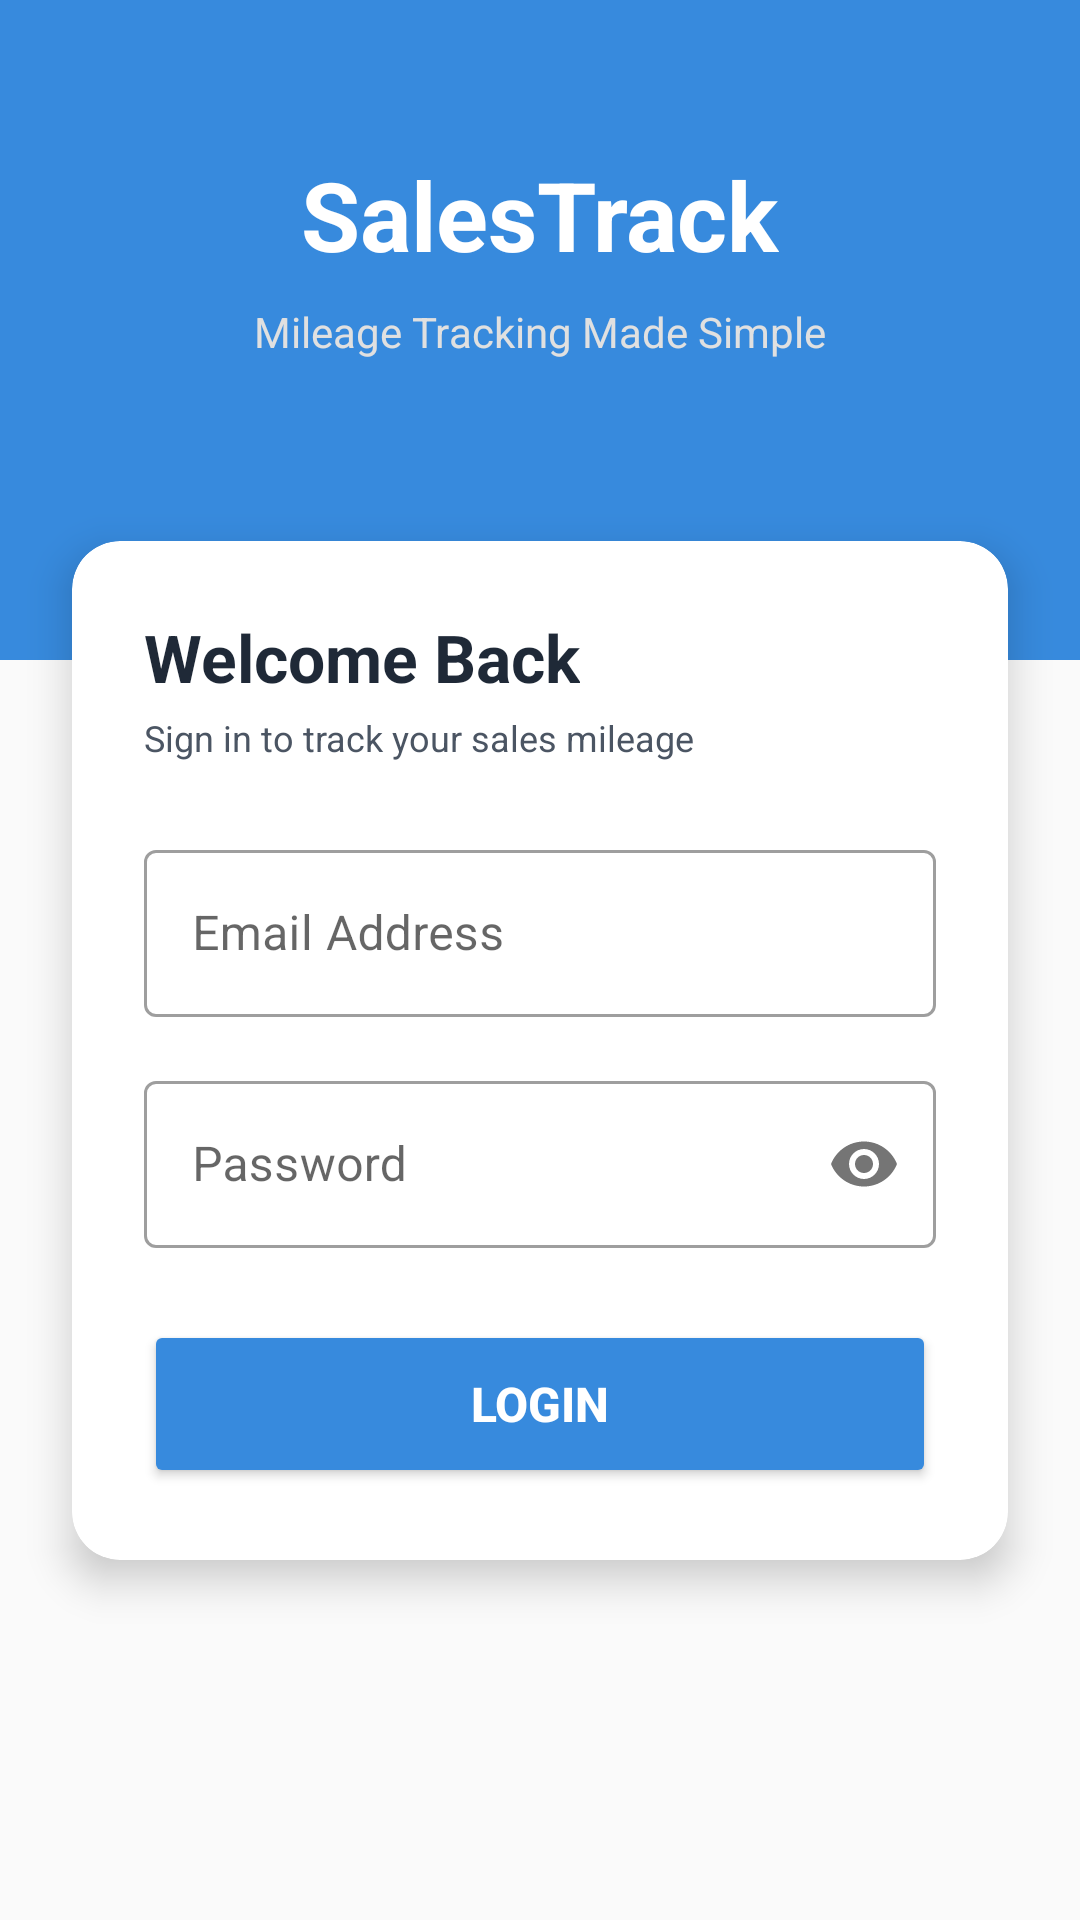

Layout XML and referenced resources for this Android screen:
<!-- AndroidManifest.xml: application theme Theme.SalesTrack -->
<!-- res/layout/activity_login.xml -->
<?xml version="1.0" encoding="utf-8"?>
<androidx.constraintlayout.widget.ConstraintLayout 
    xmlns:android="http://schemas.android.com/apk/res/android"
    xmlns:app="http://schemas.android.com/apk/res-auto"
    xmlns:tools="http://schemas.android.com/tools"
    android:layout_width="match_parent"
    android:layout_height="match_parent"
    android:background="@color/background"
    tools:context=".LoginActivity">

    <View
        android:id="@+id/headerBg"
        android:layout_width="match_parent"
        android:layout_height="220dp"
        android:background="@color/primary"
        app:layout_constraintTop_toTopOf="parent" />

    <TextView
        android:id="@+id/txtAppName"
        android:layout_width="wrap_content"
        android:layout_height="wrap_content"
        android:text="@string/app_name"
        android:textColor="@color/white"
        android:textSize="32sp"
        android:textStyle="bold"
        android:layout_marginTop="50dp"
        app:layout_constraintTop_toTopOf="parent"
        app:layout_constraintStart_toStartOf="parent"
        app:layout_constraintEnd_toEndOf="parent" />

    <TextView
        android:id="@+id/txtAppSubtitle"
        android:layout_width="wrap_content"
        android:layout_height="wrap_content"
        android:text="Mileage Tracking Made Simple"
        android:textColor="#E0E0E0"
        android:textSize="14sp"
        android:layout_marginTop="8dp"
        app:layout_constraintTop_toBottomOf="@id/txtAppName"
        app:layout_constraintStart_toStartOf="parent"
        app:layout_constraintEnd_toEndOf="parent" />

    <androidx.cardview.widget.CardView
        android:id="@+id/loginCard"
        android:layout_width="match_parent"
        android:layout_height="wrap_content"
        android:layout_marginHorizontal="24dp"
        android:layout_marginTop="-40dp"
        app:cardCornerRadius="16dp"
        app:cardElevation="8dp"
        app:cardBackgroundColor="@color/surface"
        app:layout_constraintTop_toBottomOf="@id/headerBg"
        app:layout_constraintStart_toStartOf="parent"
        app:layout_constraintEnd_toEndOf="parent">

        <LinearLayout
            android:layout_width="match_parent"
            android:layout_height="wrap_content"
            android:orientation="vertical"
            android:padding="24dp">

            <TextView
                android:layout_width="wrap_content"
                android:layout_height="wrap_content"
                android:text="@string/login_title"
                android:textColor="@color/text_primary"
                android:textSize="22sp"
                android:textStyle="bold" />

            <TextView
                android:layout_width="wrap_content"
                android:layout_height="wrap_content"
                android:text="@string/login_subtitle"
                android:textColor="@color/text_secondary"
                android:textSize="12sp"
                android:layout_marginTop="4dp" />

            
            <com.google.android.material.textfield.TextInputLayout
                android:layout_width="match_parent"
                android:layout_height="wrap_content"
                android:layout_marginTop="24dp"
                style="@style/Widget.MaterialComponents.TextInputLayout.OutlinedBox">

                <com.google.android.material.textfield.TextInputEditText
                    android:id="@+id/edtEmail"
                    android:layout_width="match_parent"
                    android:layout_height="wrap_content"
                    android:hint="@string/email_hint"
                    android:inputType="textEmailAddress"
                    android:textColor="@color/text_primary" />
            </com.google.android.material.textfield.TextInputLayout>

            
            <com.google.android.material.textfield.TextInputLayout
                android:layout_width="match_parent"
                android:layout_height="wrap_content"
                android:layout_marginTop="16dp"
                app:passwordToggleEnabled="true"
                style="@style/Widget.MaterialComponents.TextInputLayout.OutlinedBox">

                <com.google.android.material.textfield.TextInputEditText
                    android:id="@+id/edtPassword"
                    android:layout_width="match_parent"
                    android:layout_height="wrap_content"
                    android:hint="@string/password_hint"
                    android:inputType="textPassword"
                    android:textColor="@color/text_primary" />
            </com.google.android.material.textfield.TextInputLayout>

            
            <Button
                android:id="@+id/btnLogin"
                android:layout_width="match_parent"
                android:layout_height="56dp"
                android:text="@string/btn_login"
                android:textColor="@color/text_white"
                android:backgroundTint="@color/primary"
                android:textSize="16sp"
                android:textStyle="bold"
                android:layout_marginTop="24dp"
                android:insetBottom="0dp"
                android:insetTop="0dp"
                app:cornerRadius="8dp" />

        </LinearLayout>
    </androidx.cardview.widget.CardView>

    <ProgressBar
        android:id="@+id/progressLogin"
        android:layout_width="wrap_content"
        android:layout_height="wrap_content"
        android:visibility="gone"
        android:indeterminateTint="@color/primary"
        app:layout_constraintTop_toBottomOf="@id/loginCard"
        app:layout_constraintBottom_toBottomOf="parent"
        app:layout_constraintStart_toStartOf="parent"
        app:layout_constraintEnd_toEndOf="parent" />

</androidx.constraintlayout.widget.ConstraintLayout>
<!-- resources referenced by this layout -->
<resources>
  <color name="background">#FAFAFA</color>
  <color name="primary">#378ADD</color>
  <color name="surface">#FFFFFF</color>
  <color name="text_primary">#1F2937</color>
  <color name="text_secondary">#4B5563</color>
  <color name="text_white">#FFFFFF</color>
  <color name="white">#FFFFFF</color>
  <string name="app_name">SalesTrack</string>
  <string name="btn_login">Login</string>
  <string name="email_hint">Email Address</string>
  <string name="login_subtitle">Sign in to track your sales mileage</string>
  <string name="login_title">Welcome Back</string>
  <string name="password_hint">Password</string>
  <style name="Theme.SalesTrack" parent="Theme.MaterialComponents.DayNight.NoActionBar">
          
          <item name="colorPrimary">@color/primary</item>
          <item name="colorPrimaryVariant">@color/primary_dark</item>
          <item name="colorOnPrimary">@color/text_white</item>
          
          
          <item name="colorSecondary">@color/success</item>
          <item name="colorSecondaryVariant">@color/success</item>
          <item name="colorOnSecondary">@color/text_white</item>
  
          
          <item name="android:statusBarColor">@color/primary</item>
          
          <item name="android:windowBackground">@color/background</item>
      </style>
  <color name="primary_dark">#246CAE</color>
  <color name="success">#1D9E75</color>
</resources>
